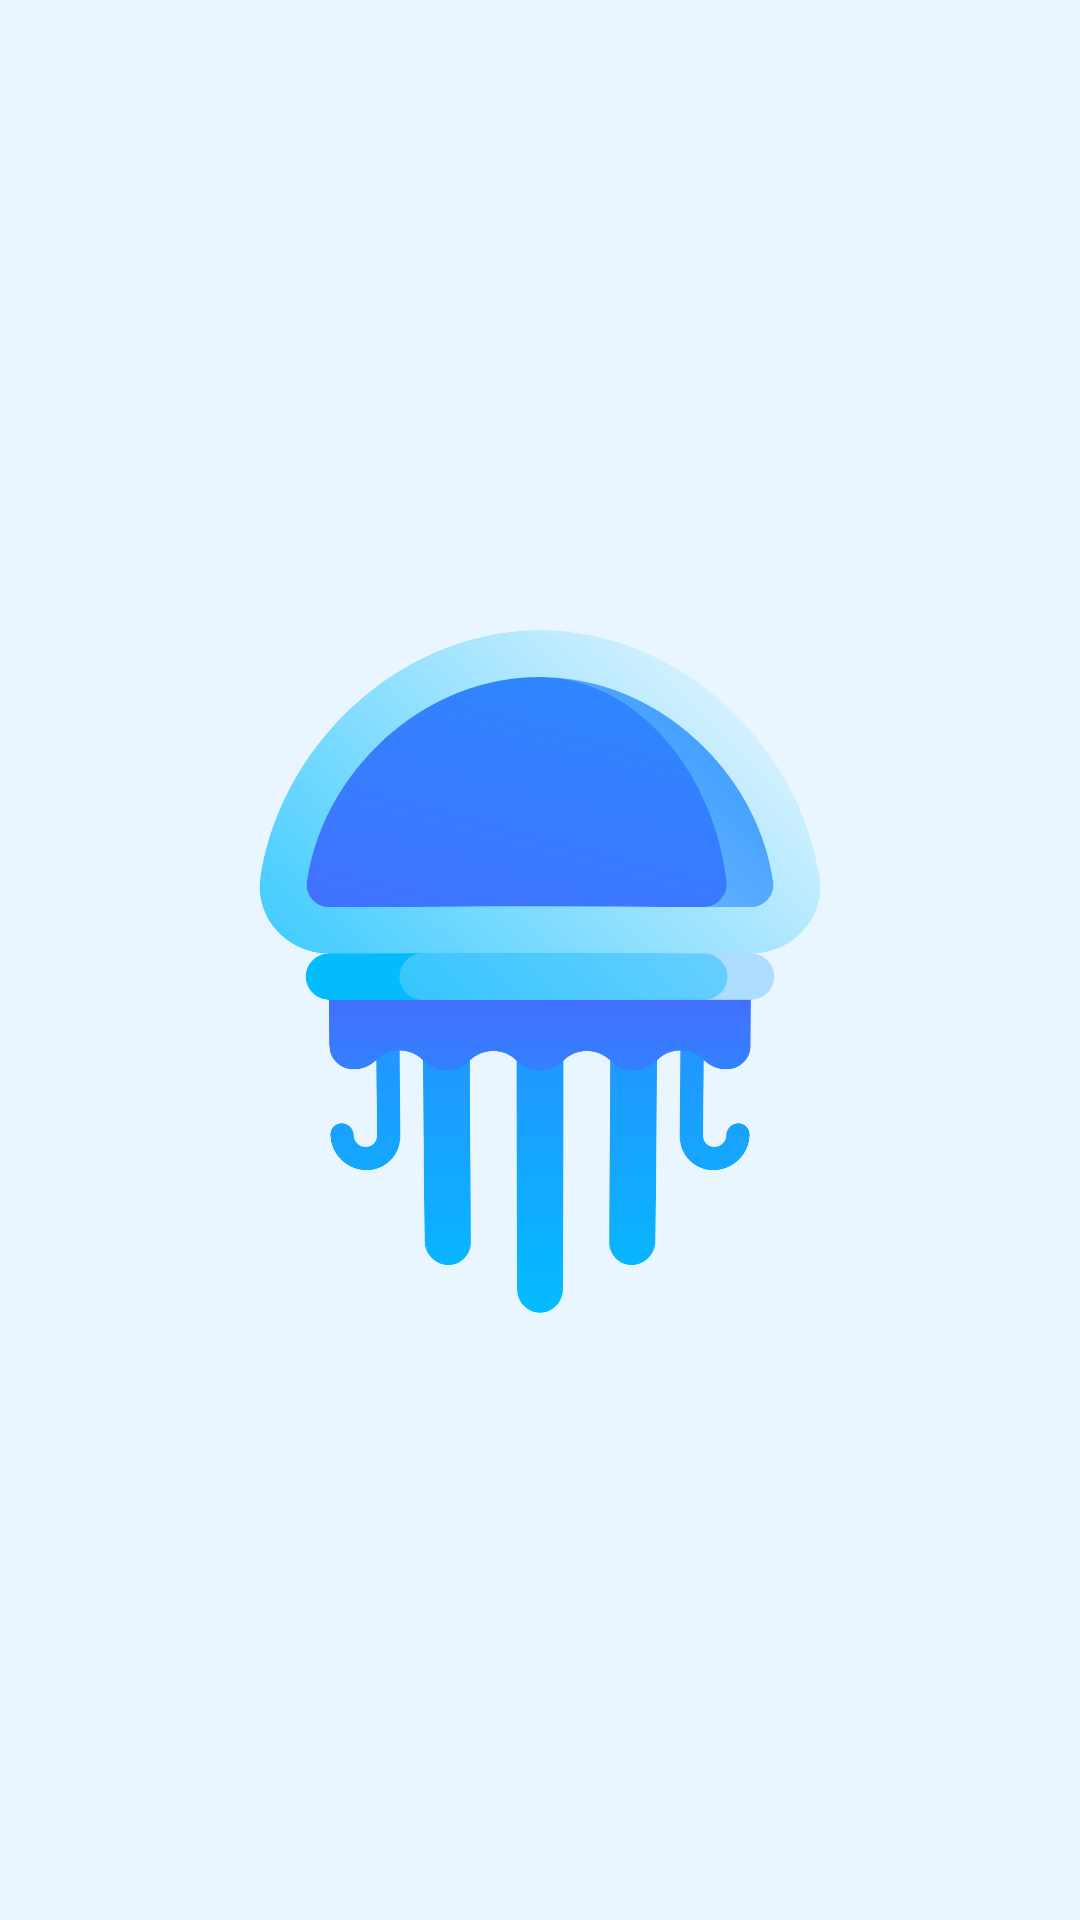

Layout XML and referenced resources for this Android screen:
<!-- AndroidManifest.xml: application theme Theme.JellyPinApplication -->
<!-- res/layout/activity_splash.xml -->
<?xml version="1.0" encoding="utf-8"?>
<androidx.constraintlayout.motion.widget.MotionLayout xmlns:android="http://schemas.android.com/apk/res/android"
    xmlns:app="http://schemas.android.com/apk/res-auto"
    xmlns:tools="http://schemas.android.com/tools"
    android:id="@+id/splashScreenLayout"
    android:layout_width="match_parent"
    android:layout_height="match_parent"
    app:layoutDescription="@xml/splash_screen_scene"
    android:background="@color/backgroundColorLogin">

    <FrameLayout
        android:id="@+id/frameLayoutSplash"
        android:layout_width="match_parent"
        android:layout_height="match_parent"
        app:layout_constraintBottom_toBottomOf="parent"
        app:layout_constraintEnd_toEndOf="parent"
        app:layout_constraintStart_toStartOf="parent"
        app:layout_constraintTop_toTopOf="parent">

        <ImageView
            android:id="@+id/imageViewSplash"
            android:layout_width="match_parent"
            android:layout_height="match_parent"
            app:srcCompat="@drawable/ic_jelly_2" />
    </FrameLayout>

    <FrameLayout
        android:id="@+id/frameLayoutJelly"
        android:layout_width="match_parent"
        android:layout_height="match_parent"
        android:padding="50dp"
        app:layout_constraintBottom_toBottomOf="parent"
        app:layout_constraintEnd_toEndOf="parent"
        app:layout_constraintStart_toStartOf="parent"
        app:layout_constraintTop_toTopOf="parent">

        <ImageView
            android:id="@+id/imageViewJelly"
            android:layout_width="match_parent"
            android:layout_height="match_parent"
            app:srcCompat="@drawable/ic_jellyfish" />
    </FrameLayout>
</androidx.constraintlayout.motion.widget.MotionLayout>
<!-- resources referenced by this layout -->
<resources>
  <color name="backgroundColorLogin">@color/white_blue</color>
  <!-- drawable ic_jelly_2: vector/xml drawable (drawable, 11473 chars, omitted) -->
  <!-- drawable ic_jellyfish: vector/xml drawable (drawable, 8965 chars, omitted) -->
  <style name="Theme.JellyPinApplication" parent="Theme.MaterialComponents.DayNight.NoActionBar">
          
          <item name="android:windowSoftInputMode">adjustPan</item>
          <item name="colorPrimary">@color/dark_gray</item>
          <item name="colorPrimaryVariant">@color/purple_700</item>
          <item name="colorOnPrimary">@color/button_text_color</item>
          
          <item name="colorSecondary">@color/teal_200</item>
          <item name="colorSecondaryVariant">@color/teal_700</item>
          <item name="colorOnSecondary">@color/text_color</item>
          <item name="colorOnSurface">@color/text_color</item>
          
          <item name="android:statusBarColor" tools:targetApi="l">?attr/colorPrimaryVariant</item>
          
          <item name="windowNoTitle">true</item>
          <item name="windowActionBar">false</item>
          <item name="textInputStyle">@style/Widget.App.TextInputLayout</item>
          <item name="android:windowTranslucentStatus">true</item>
          <item name="android:windowLightStatusBar">false</item>
          <item name="android:windowBackground">@color/backgroundColorMain</item>
      </style>
  <color name="white_blue">#eaf6ff</color>
  <color name="dark_gray">#2E2E2E</color>
  <color name="purple_700">#FF3700B3</color>
  <color name="button_text_color">@color/off_white</color>
  <color name="teal_200">#FF03DAC5</color>
  <color name="teal_700">#FF018786</color>
  <color name="text_color">@color/black</color>
  <style name="Widget.App.TextInputLayout" parent="Widget.MaterialComponents.TextInputLayout.OutlinedBox">
          <item name="editTextStyle">@style/Widget.MaterialComponents.TextInputEditText</item>
          <item name="boxStrokeColor">@drawable/selector_stroke</item>
      </style>
  <color name="backgroundColorMain">@color/athens_gray</color>
  <color name="off_white">#EEEEEE</color>
  <color name="black">#FF000000</color>
  <style name="Widget.MaterialComponents.TextInputEditText" parent="Widget.AppCompat.EditText">
          <item name="android:textColor">@color/text_color</item>
          <item name="fontFamily">@font/montserrat</item>
          <item name="android:fontFamily">@font/montserrat</item>
      </style>
  <!-- drawable selector_stroke (drawable) -->
  <?xml version="1.0" encoding="utf-8"?>
  <selector xmlns:android="http://schemas.android.com/apk/res/android">
      <item android:color="?attr/colorPrimary" android:state_focused="true"/>
      <item android:alpha="0.46" android:color="?attr/colorOnSurface" android:state_hovered="true"/>
      <item android:alpha="0.38" android:color="?attr/colorOnSurface" android:state_enabled="false"/>
      <item android:alpha="0.42" android:color="?attr/colorOnSurface"/>
  </selector>
  <color name="athens_gray">#FDFDFF</color>
</resources>
